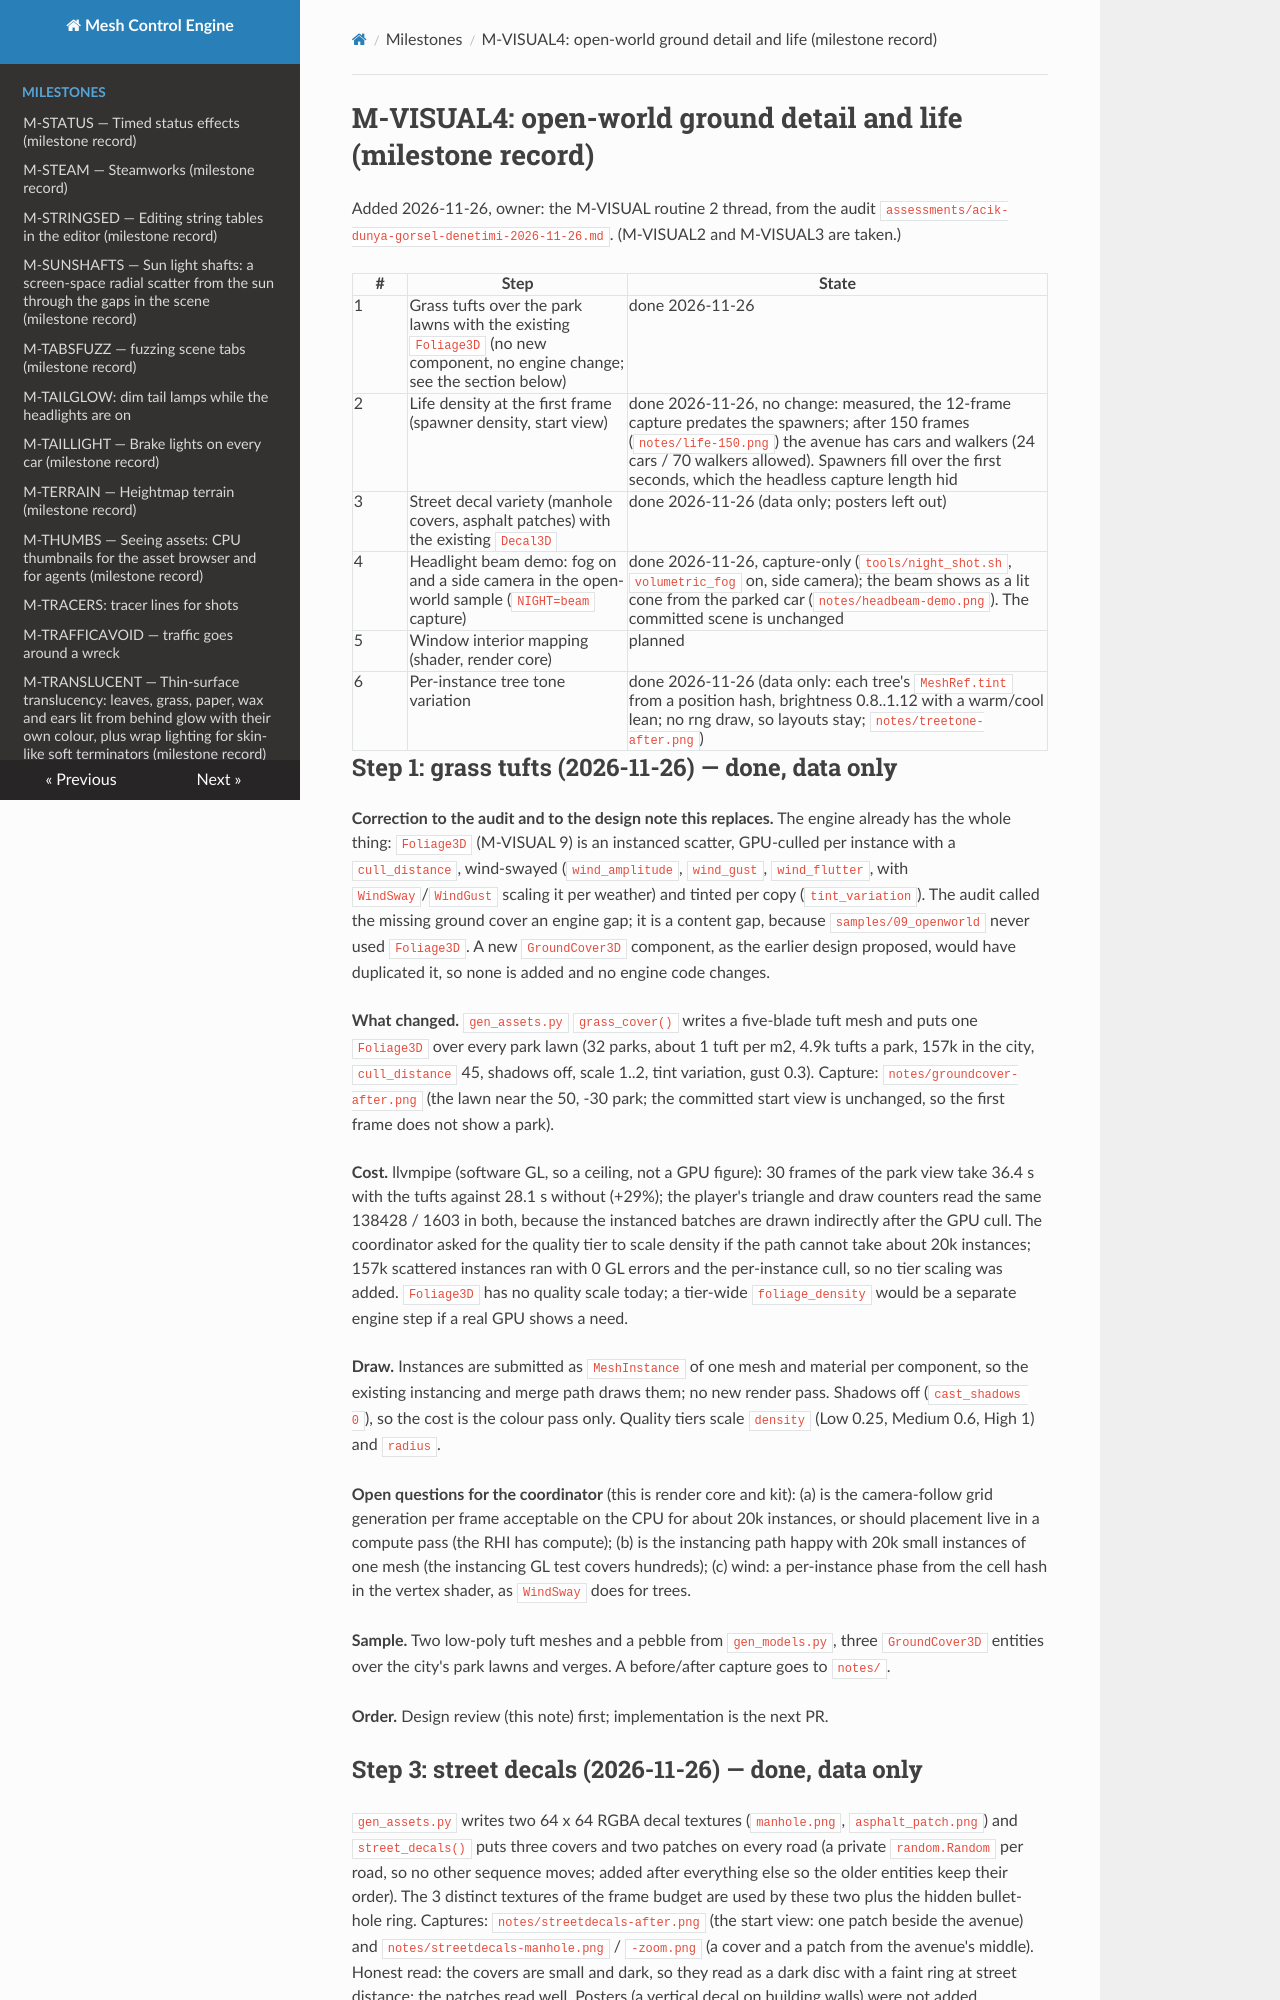

repository: sberkan09/mesh_control_engine · page: milestones/M-VISUAL4/index.html · generator: mkdocs

# M-VISUAL4: open-world ground detail and life (milestone record)

Added 2026-11-26, owner: the M-VISUAL routine 2 thread, from the audit `assessments/acik-dunya-gorsel-denetimi-2026-11-26.md`. (M-VISUAL2 and M-VISUAL3 are taken.)

| # | Step | State |
|---|---|---|
| 1 | Grass tufts over the park lawns with the existing `Foliage3D` (no new component, no engine change; see the section below) | done 2026-11-26 |
| 2 | Life density at the first frame (spawner density, start view) | done 2026-11-26, no change: measured, the 12-frame capture predates the spawners; after 150 frames (`notes/life-150.png`) the avenue has cars and walkers (24 cars / 70 walkers allowed). Spawners fill over the first seconds, which the headless capture length hid |
| 3 | Street decal variety (manhole covers, asphalt patches) with the existing `Decal3D` | done 2026-11-26 (data only; posters left out) |
| 4 | Headlight beam demo: fog on and a side camera in the open-world sample (`NIGHT=beam` capture) | done 2026-11-26, capture-only (`tools/night_shot.sh`, `volumetric_fog` on, side camera); the beam shows as a lit cone from the parked car (`notes/headbeam-demo.png`). The committed scene is unchanged |
| 5 | Window interior mapping (shader, render core) | planned |
| 6 | Per-instance tree tone variation | done 2026-11-26 (data only: each tree's `MeshRef.tint` from a position hash, brightness 0.8..1.12 with a warm/cool lean; no rng draw, so layouts stay; `notes/treetone-after.png`) |

## Step 1: grass tufts (2026-11-26) — done, data only

**Correction to the audit and to the design note this replaces.** The engine already has the whole thing: `Foliage3D` (M-VISUAL 9) is an instanced scatter, GPU-culled per instance with a `cull_distance`, wind-swayed (`wind_amplitude`, `wind_gust`, `wind_flutter`, with `WindSway`/`WindGust` scaling it per weather) and tinted per copy (`tint_variation`). The audit called the missing ground cover an engine gap; it is a content gap, because `samples/09_openworld` never used `Foliage3D`. A new `GroundCover3D` component, as the earlier design proposed, would have duplicated it, so none is added and no engine code changes.

**What changed.** `gen_assets.py` `grass_cover()` writes a five-blade tuft mesh and puts one `Foliage3D` over every park lawn (32 parks, about 1 tuft per m2, 4.9k tufts a park, 157k in the city, `cull_distance` 45, shadows off, scale 1..2, tint variation, gust 0.3). Capture: `notes/groundcover-after.png` (the lawn near the 50, -30 park; the committed start view is unchanged, so the first frame does not show a park).

**Cost.** llvmpipe (software GL, so a ceiling, not a GPU figure): 30 frames of the park view take 36.4 s with the tufts against 28.1 s without (+29%); the player's triangle and draw counters read the same 138428 / 1603 in both, because the instanced batches are drawn indirectly after the GPU cull. The coordinator asked for the quality tier to scale density if the path cannot take about 20k instances; 157k scattered instances ran with 0 GL errors and the per-instance cull, so no tier scaling was added. `Foliage3D` has no quality scale today; a tier-wide `foliage_density` would be a separate engine step if a real GPU shows a need.

**Draw.** Instances are submitted as `MeshInstance` of one mesh and material per component, so the existing instancing and merge path draws them; no new render pass. Shadows off (`cast_shadows 0`), so the cost is the colour pass only. Quality tiers scale `density` (Low 0.25, Medium 0.6, High 1) and `radius`.

**Open questions for the coordinator** (this is render core and kit): (a) is the camera-follow grid generation per frame acceptable on the CPU for about 20k instances, or should placement live in a compute pass (the RHI has compute); (b) is the instancing path happy with 20k small instances of one mesh (the instancing GL test covers hundreds); (c) wind: a per-instance phase from the cell hash in the vertex shader, as `WindSway` does for trees.

**Sample.** Two low-poly tuft meshes and a pebble from `gen_models.py`, three `GroundCover3D` entities over the city's park lawns and verges. A before/after capture goes to `notes/`.

**Order.** Design review (this note) first; implementation is the next PR.

## Step 3: street decals (2026-11-26) — done, data only

`gen_assets.py` writes two 64 x 64 RGBA decal textures (`manhole.png`, `asphalt_patch.png`) and `street_decals()` puts three covers and two patches on every road (a private `random.Random` per road, so no other sequence moves; added after everything else so the older entities keep their order). The 3 distinct textures of the frame budget are used by these two plus the hidden bullet-hole ring. Captures: `notes/streetdecals-after.png` (the start view: one patch beside the avenue) and `notes/streetdecals-manhole.png` / `-zoom.png` (a cover and a patch from the avenue's middle). Honest read: the covers are small and dark, so they read as a dark disc with a faint ring at street distance; the patches read well. Posters (a vertical decal on building walls) were not added.
